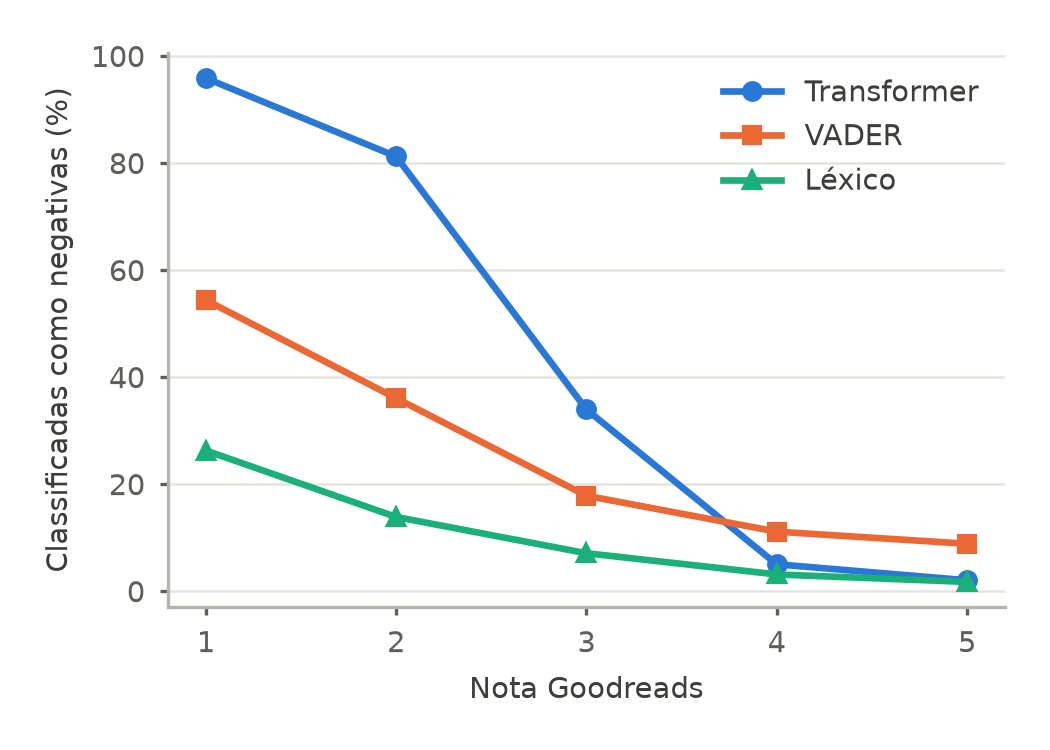

Values plotted in this chart, from the file beside it:
rating_valido, Transformer, VADER, Léxico
1.0, 95.9, 54.4, 26.3
2.0, 81.2, 36.1, 13.9
3.0, 33.9, 17.8, 7.1
4.0, 5.0, 11.1, 3.1
5.0, 2.0, 8.8, 1.7
